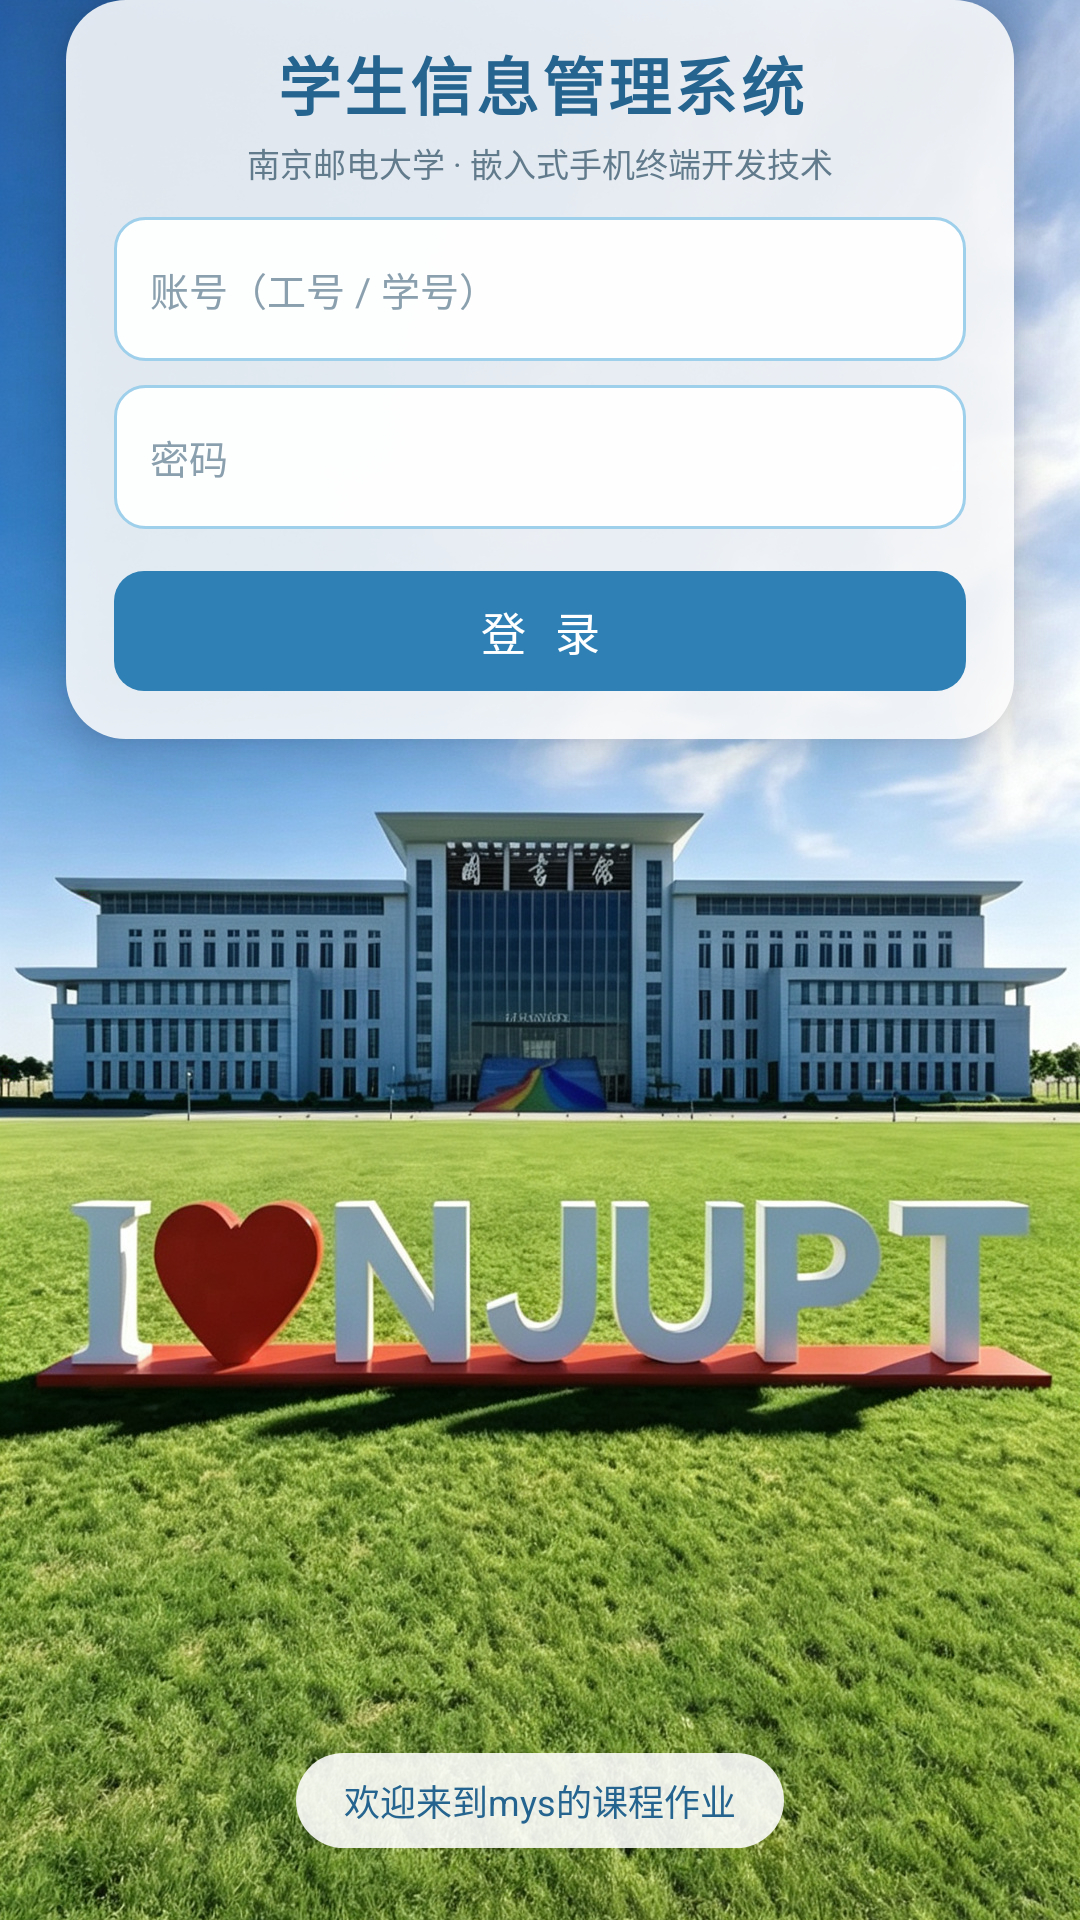

Android layout source for this screen:
<!-- AndroidManifest.xml: application theme Theme.StudentManagerSystem -->
<!-- res/layout/activity_main.xml -->
<?xml version="1.0" encoding="utf-8"?>
<FrameLayout xmlns:android="http://schemas.android.com/apk/res/android"
    xmlns:app="http://schemas.android.com/apk/res-auto"
    android:layout_width="match_parent"
    android:layout_height="match_parent">

    
    <ImageView
        android:layout_width="match_parent"
        android:layout_height="match_parent"
        android:contentDescription="@null"
        android:scaleType="centerCrop"
        android:src="@drawable/bg_login" />

    
    <LinearLayout
        android:id="@+id/loginPanel"
        android:layout_width="match_parent"
        android:layout_height="wrap_content"
        android:layout_gravity="top"
        android:layout_marginTop="0dp"
        android:layout_marginHorizontal="22dp"
        android:background="@drawable/bg_login_panel"
        android:elevation="10dp"
        android:orientation="vertical"
        android:paddingHorizontal="16dp"
        android:paddingVertical="12dp">

        <TextView
            android:layout_width="match_parent"
            android:layout_height="wrap_content"
            android:gravity="center"
            android:letterSpacing="0.05"
            android:text="学生信息管理系统"
            android:textColor="@color/blue_700"
            android:textSize="21sp"
            android:textStyle="bold" />

        <TextView
            android:layout_width="match_parent"
            android:layout_height="wrap_content"
            android:layout_marginTop="3dp"
            android:gravity="center"
            android:text="南京邮电大学 · 嵌入式手机终端开发技术"
            android:textColor="@color/text_sub"
            android:textSize="11sp" />

        <EditText
            android:id="@+id/etAccount"
            android:layout_width="match_parent"
            android:layout_height="48dp"
            android:layout_marginTop="10dp"
            android:background="@drawable/bg_login_field"
            android:hint="账号（工号 / 学号）"
            android:inputType="text"
            android:paddingHorizontal="12dp"
            android:textColor="@color/text_main"
            android:textColorHint="@color/accent_gray"
            android:textSize="13sp" />

        <EditText
            android:id="@+id/etPwd"
            android:layout_width="match_parent"
            android:layout_height="48dp"
            android:layout_marginTop="8dp"
            android:background="@drawable/bg_login_field"
            android:hint="密码"
            android:inputType="textPassword"
            android:paddingHorizontal="12dp"
            android:textColor="@color/text_main"
            android:textColorHint="@color/accent_gray"
            android:textSize="13sp" />

        <com.google.android.material.button.MaterialButton
            android:id="@+id/btnLogin"
            android:layout_width="match_parent"
            android:layout_height="48dp"
            android:layout_marginTop="10dp"
            android:letterSpacing="0.2"
            android:text="登 录"
            android:textSize="15sp"
            app:backgroundTint="@color/blue_600"
            app:cornerRadius="10dp" />
    </LinearLayout>

    
    <TextView
        android:id="@+id/tvWelcome"
        android:layout_width="wrap_content"
        android:layout_height="wrap_content"
        android:layout_gravity="bottom|center_horizontal"
        android:layout_marginBottom="24dp"
        android:background="@drawable/bg_welcome"
        android:paddingHorizontal="16dp"
        android:paddingVertical="7dp"
        android:text="欢迎来到mys的课程作业"
        android:textColor="@color/blue_700"
        android:textSize="12sp" />
</FrameLayout>
<!-- resources referenced by this layout -->
<resources>
  <color name="accent_gray">#8AA0AE</color>
  <color name="blue_600">#2F80B5</color>
  <color name="blue_700">#24648F</color>
  <color name="text_main">#1F3A4D</color>
  <color name="text_sub">#627B8C</color>
  <!-- drawable bg_login: jpg bitmap (drawable-nodpi, 936870 bytes) -->
  <!-- drawable bg_login_field (drawable) -->
  <?xml version="1.0" encoding="utf-8"?>
  <shape xmlns:android="http://schemas.android.com/apk/res/android"
      android:shape="rectangle">
      <solid android:color="#F2FFFFFF" />
      <corners android:radius="10dp" />
      <stroke
          android:width="1dp"
          android:color="#9ECFEB" />
  </shape>
  <!-- drawable bg_login_panel (drawable) -->
  <?xml version="1.0" encoding="utf-8"?>
  <shape xmlns:android="http://schemas.android.com/apk/res/android"
      android:shape="rectangle">
      <solid android:color="#DCFFFFFF" />
      <corners android:radius="20dp" />
  </shape>
  <!-- drawable bg_welcome (drawable) -->
  <?xml version="1.0" encoding="utf-8"?>
  <shape xmlns:android="http://schemas.android.com/apk/res/android"
      android:shape="rectangle">
      <solid android:color="#E0FFFFFF" />
      <corners android:radius="999dp" />
  </shape>
  <style name="Theme.StudentManagerSystem" parent="Base.Theme.StudentManagerSystem" />
  <style name="Base.Theme.StudentManagerSystem" parent="Theme.Material3.Light.NoActionBar">
          <item name="colorPrimary">@color/blue_600</item>
          <item name="colorPrimaryDark">@color/blue_700</item>
          <item name="colorAccent">@color/blue_500</item>
          <item name="android:statusBarColor">@color/blue_700</item>
          <item name="android:windowBackground">@color/page_bg</item>
      </style>
  <color name="blue_500">#3E9BD6</color>
  <color name="page_bg">#F2F8FD</color>
</resources>
